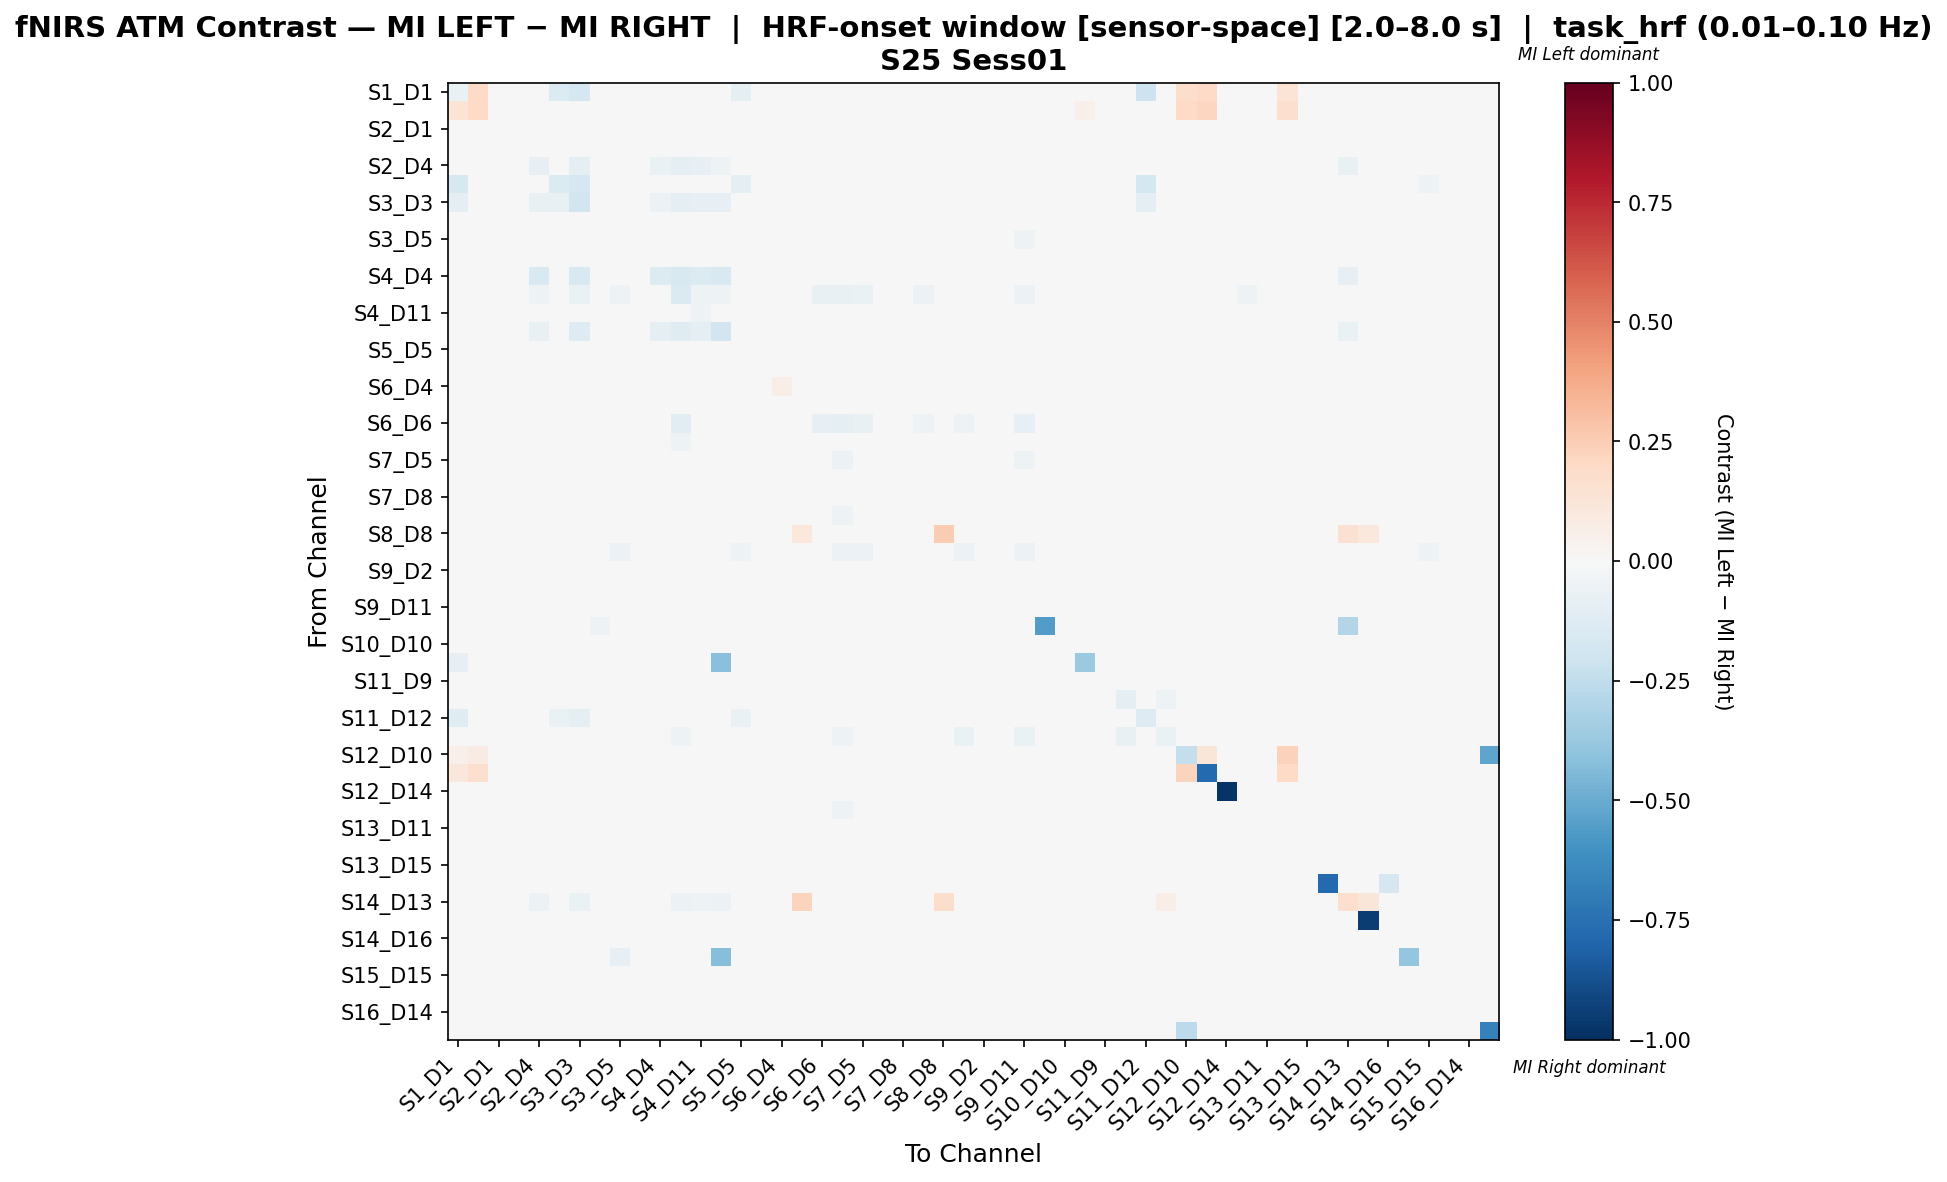

The file beside this chart, header and first rows:
, S1_D1 hbo, S1_D3 hbo, S2_D1 hbo, S2_D2 hbo, S2_D4 hbo, S3_D1 hbo, S3_D3 hbo, S3_D4 hbo, S3_D5 hbo, S4_D2 hbo, S4_D4 hbo, S4_D6 hbo, S4_D11 hbo, S5_D3 hbo, S5_D5 hbo, S5_D7 hbo, S6_D4 hbo, S6_D5 hbo, S6_D6 hbo, S6_D8 hbo, S7_D5 hbo, S7_D7 hbo, S7_D8 hbo
S1_D1 hbo, -0.06521, 0.2, 0.0, 0.0, 0.0, -0.1402, -0.1776, 0.0, 0.0, 0.0, 0.0, 0.0, 0.0, 0.01641, -0.09346, 0.0, 0.0, 0.0, 0.0, 0.0, 0.0, 0.0, -0.03738
S1_D3 hbo, 0.1333, 0.2, 0.0, 0.0, 0.0, 0.0, 0.0, 0.0, 0.0, 0.0, 0.0, 0.0, 0.0, 0.03333, 0.0, 0.0, 0.0, 0.0, 0.0, 0.0, 0.0, 0.0, 0.0
S2_D1 hbo, 0.0, 0.0, -0.004762, 0.001186, 0.03315, 0.03315, 0.0, -0.003381, -0.007947, -0.019, 0.0, 0.0, -0.02452, 0.02348, -0.01623, -0.01347, 0.03315, 0.0006496, 0.03039, -0.02728, -0.007947, -0.007947, -0.007947
S2_D2 hbo, 0.0, 0.0, -0.0104, 0.00361, 0.03475, 0.03346, 0.0, -0.000103, -0.007825, -0.01941, 0.0, 0.0, -0.02456, 0.02574, -0.01683, -0.01426, 0.03218, -0.003121, 0.02831, -0.02713, -0.007825, -0.003964, -0.003964
S2_D4 hbo, 0.0, 0.0, 0.02407, 0.0306, -0.0838, 0.03394, -0.09524, -0.01107, 0.01478, 0.01494, -0.06548, -0.1012, -0.08552, -0.05127, -0.0003108, 0.0023, 0.03264, 0.01624, 0.01682, -0.004802, 0.01478, 0.0306, 0.0306
S3_D1 hbo, -0.1619, 0.0, 0.02995, 0.03516, 0.03516, -0.1376, -0.1714, 0.03516, 0.03385, 0.001786, 0.0, 0.0, 0.01562, 0.02604, -0.1004, 0.02604, 0.03385, 0.02214, 0.02995, 0.01432, 0.03255, 0.03516, -0.03021
S3_D3 hbo, -0.09735, 0.0, 0.0, 0.0, -0.0708, -0.0708, -0.1858, 0.0, 0.0, 0.0, -0.05752, -0.09292, -0.07965, -0.08407, -0.04867, -0.01327, 0.0, 0.0, 0.0, 0.0, 0.0, 0.0, -0.02212
S3_D4 hbo, 0.0, 0.0, 0.001901, 0.01432, 0.01737, 0.03333, 0.0, -0.0176, -0.01278, -0.01052, 0.0, -0.01034, -0.01565, 0.02564, -0.0252, -0.005393, 0.03205, 0.004553, 0.01441, -0.03201, -0.01278, 0.004863, 0.004863
S3_D5 hbo, 0.0, 0.0, 0.01266, 0.01865, 0.03142, 0.03355, 0.0, 0.01014, -0.03196, -0.007014, 0.0, -0.0383, -0.005793, 0.02026, -0.02571, -0.001853, 0.03742, 0.007042, -0.01075, -0.04789, -0.03583, 0.01014, 0.01105
S4_D2 hbo, -0.003257, 0.0, 0.00361, 0.006867, 0.02967, 0.01664, -0.006515, 0.00361, -0.00942, -0.02419, 0.0, 0.0, -0.01163, 0.01745, -0.02571, -0.02291, 0.02967, 0.01338, 0.02967, -0.02164, -0.01593, -0.006162, -0.02571
S4_D4 hbo, 0.0, 0.0, 0.0, 0.0, -0.1512, 0.0, -0.1512, 0.0, 0.0, 0.0, -0.1395, -0.1512, -0.1395, -0.1512, 0.0, -0.03488, 0.0, 0.0, 0.0, 0.0, 0.0, 0.0, 0.0
S4_D6 hbo, 0.0, 0.0, 0.0, 0.0, -0.05, 0.0, -0.06563, -0.003125, -0.05, 0.0, -0.04063, -0.1437, -0.05312, -0.05312, -0.025, -0.009375, 0.0, 0.0, -0.075, -0.07187, -0.06563, 0.0, 0.0
S4_D11 hbo, 0.0, 0.0, 0.005493, 0.008425, -0.0121, 0.02895, -0.04692, 0.005493, -0.003305, -0.003305, -0.02933, -0.04399, -0.05245, -0.02183, -0.003305, -0.02101, 0.02895, 0.01429, 0.02895, -0.009986, -0.003305, -0.003305, -0.003305
S5_D3 hbo, -0.008681, 0.005917, 0.02959, 0.03945, -0.07201, 0.0355, -0.1314, 0.03945, 0.02623, 0.01578, -0.09489, -0.1241, -0.0943, -0.1922, 0.01972, 0.00966, 0.03353, 0.01775, 0.02761, 0.003945, 0.03353, 0.03945, 0.03945
S5_D5 hbo, -0.024, 0.0, 0.01445, 0.01645, 0.02445, 0.0004487, -0.026, 0.004449, -0.01555, -0.006359, 0.0, -0.02, -0.0007692, 0.01923, -0.04715, -0.003962, 0.03045, 0.01724, 0.008449, -0.02997, -0.01955, 0.008449, -0.01155
S5_D7 hbo, 0.0, 0.0, 0.005993, 0.01271, 0.02553, 0.02874, -0.009615, 0.009508, -0.003312, -0.02874, -0.009615, -0.009615, -0.02936, 0.02202, -0.02523, -0.01789, 0.03515, 0.005064, 0.02988, -0.02967, -0.009722, -0.000107, -0.01293
S6_D4 hbo, 0.0, 0.0, 0.02857, 0.0323, 0.0323, 0.0323, 0.0, 0.0323, 0.03478, 0.01988, 0.0, 0.0, 0.01491, 0.0236, 0.02236, 0.02484, 0.06957, 0.02112, 0.02857, 0.01739, 0.03106, 0.0323, 0.03727
S6_D5 hbo, 0.0, 0.0, -0.008797, -0.008797, 0.02079, 0.02671, 0.0, -0.01471, -0.02063, -0.01176, 0.0, 0.0, -0.0177, 0.01632, -0.01471, -0.01473, 0.02671, 0.01496, 0.02079, -0.02658, -0.01471, -0.008797, -0.008797
S6_D6 hbo, 0.0, 0.0, 0.03146, 0.03146, 0.027, 0.03146, 0.0, 0.01807, -0.04616, 0.02189, 0.0, -0.1161, 0.01642, 0.02189, -0.02002, 0.02599, 0.03694, 0.02326, -0.08187, -0.09519, -0.07121, 0.03146, 0.0342
S6_D8 hbo, 0.0, 0.0, 0.01077, 0.01278, 0.02488, 0.02689, 0.0, 0.004717, -0.02625, 0.0006852, 0.0, -0.0504, 0.006734, 0.00978, -0.01948, -0.009095, 0.03912, 0.01681, -0.02308, -0.04037, -0.04569, 0.004717, 0.01047
S7_D5 hbo, 0.0, 0.0, 0.01496, 0.02093, 0.03274, 0.03078, 0.0, 0.01306, -0.02568, -0.008166, 0.0, -0.04528, -0.003664, 0.02537, -0.02518, -0.0008568, 0.03338, 0.01285, -0.01787, -0.05752, -0.03946, 0.01306, 0.005185
S7_D7 hbo, 0.0, 0.0, -0.000703, 0.0109, 0.03502, 0.03372, 0.0, 0.007079, -0.01338, -0.02505, 0.0, 0.0, -0.0226, 0.02594, -0.02246, -0.01986, 0.03243, 0.002965, 0.02853, -0.03283, -0.01338, -0.005668, -0.009485
S7_D8 hbo, -0.0176, 0.0, 0.005326, 0.01577, 0.03379, 0.006148, -0.02053, 0.01283, -0.0001468, -0.0269, 0.0, 0.0, -0.01431, 0.02503, -0.04199, -0.01602, 0.03755, 0.006614, 0.02879, -0.01767, -0.009767, 0.002786, -0.02153
S8_D6 hbo, 0.0, 0.0, 0.01306, 0.01541, 0.03188, 0.02718, 0.0, 0.01306, -0.01988, -0.01211, 0.0, -0.04235, -0.006138, 0.02174, -0.01391, -0.006854, 0.03188, 0.01287, -0.01047, -0.05374, -0.03635, 0.006002, -0.00341
S8_D8 hbo, 0.0, 0.0, -0.0293, -0.02564, 0.0, 0.0, 0.0, -0.0293, -0.01088, -0.04029, 0.0, 0.0, -0.03663, 0.0, -0.04029, -0.04029, 0.03922, 0.1091, 0.009804, -0.001077, -0.04029, -0.04029, -0.001077
S8_D15 hbo, 0.0, 0.0, -0.02228, -0.0195, -0.002786, 0.0, 0.0, -0.03064, -0.06128, -0.02507, 0.0, -0.03343, -0.02507, 0.0, -0.05292, -0.02507, 0.0, -0.01393, -0.03621, -0.06128, -0.06128, -0.02507, -0.02507
S9_D2 hbo, 0.0, 0.0, -0.002665, 0.002955, 0.03274, 0.03274, 0.0, -0.0013, -0.008447, -0.02073, 0.0, 0.0, -0.02618, 0.02319, -0.018, -0.01527, 0.03411, 0.001916, 0.03138, -0.02755, -0.009811, -0.009811, -0.008447
S9_D9 hbo, 0.0, 0.0, 0.002463, 0.005774, 0.0124, 0.02895, 0.0, -0.02734, -0.02072, 0.002463, 0.0, -0.01987, 0.000236, 0.01336, -0.02403, -0.006446, 0.02895, 0.0124, 0.005774, -0.0274, -0.02072, 0.002463, 0.002463
S9_D11 hbo, 0.0, 0.0, 0.00872, 0.01101, 0.02474, 0.02703, 0.0, 0.001855, -0.02624, 0.004144, 0.0, -0.04577, 0.004144, 0.0, -0.01874, -0.01748, 0.03784, 0.01559, -0.01562, -0.0331, -0.04391, 0.004144, 0.01495
S10_D9 hbo, 0.0, 0.0, 0.02918, 0.02918, 0.02918, 0.02918, 0.0, -0.05415, 0.02918, 0.02918, 0.0, 0.0, 0.02335, 0.01556, 0.02918, 0.0214, 0.02918, 0.02918, 0.02918, 0.01946, 0.02918, 0.02918, 0.02918
S10_D10 hbo, 0.0, 0.0, 0.0, 0.0, 0.0, 0.0, 0.0, 0.0, 0.0, 0.0, 0.0, 0.0, 0.0, 0.0, 0.0, 0.0, 0.0, 0.0, 0.0, 0.0, 0.0, 0.0, 0.0
S10_D12 hbo, -0.08302, 0.00789, 0.03156, 0.03156, 0.03156, 0.03156, -0.04545, 0.03156, 0.03156, 0.01972, 0.0, 0.0, 0.01183, -0.421, 0.02367, 0.03156, 0.03156, 0.0217, 0.03156, 0.00789, 0.03156, 0.03156, 0.03156
S11_D9 hbo, 0.0, 0.0, 0.03091, 0.03091, 0.03091, 0.03091, 0.0, 0.03091, 0.03091, 0.02473, 0.0, 0.0, 0.01855, 0.02009, 0.02782, 0.02473, 0.03091, 0.02628, 0.03091, 0.01546, 0.03091, 0.03091, 0.03091
S11_D11 hbo, 0.0, 0.0, -0.03279, -0.03279, -0.005464, 0.0, 0.0, -0.03825, -0.03279, -0.03279, 0.0, 0.0, -0.03279, 0.0, -0.03825, -0.03279, 0.0, -0.02732, 0.0, -0.03279, -0.03279, -0.03279, -0.03279
S11_D12 hbo, -0.1176, 0.0, 0.02994, 0.02994, 0.02994, -0.0632, -0.09804, 0.02994, 0.01033, -0.009276, 0.0, 0.0, -0.003816, 0.02994, -0.0632, 0.0005284, 0.02994, 0.03593, 0.02994, -0.01961, 0.0005284, 0.01523, -0.03379
S11_D13 hbo, 0.0, 0.0, 0.02445, 0.02445, 0.02445, 0.03125, 0.0, 0.004039, -0.03678, 0.01494, 0.0, -0.05442, 0.009502, 0.02174, -0.04357, 0.01901, 0.03125, 0.02581, -0.03133, -0.05444, -0.03678, 0.02445, 0.02445
S12_D10 hbo, 0.05128, 0.08547, 0.008547, 0.008547, 0.008547, 0.008547, 0.0, 0.008547, 0.008547, 0.008547, 0.0, 0.0, 0.008547, 0.0, 0.008547, 0.0, 0.008547, 0.008547, 0.008547, 0.008547, 0.008547, 0.008547, 0.008547
S12_D12 hbo, 0.1127, 0.169, 0.0, 0.0, 0.0, 0.0, 0.0, 0.0, 0.0, 0.0, 0.0, 0.0, 0.0, 0.02817, 0.0, 0.0, 0.0, 0.0, 0.0, 0.0, 0.0, 0.0, 0.0
S12_D14 hbo, 0.0, 0.0, 0.02963, 0.02963, 0.02963, 0.02963, 0.0, 0.02963, 0.02963, 0.02963, 0.0, 0.0, 0.02963, 0.0, 0.02963, 0.0, 0.02963, 0.02963, 0.02963, 0.02963, 0.02963, 0.02963, 0.02963
S13_D6 hbo, 0.0, 0.0, 0.01243, 0.01748, 0.03388, 0.02919, 0.0, 0.01514, -0.01999, -0.01345, 0.0, -0.03747, -0.007159, 0.02439, -0.01776, -0.005687, 0.03388, 0.01133, -0.00766, -0.05202, -0.03638, 0.008114, -0.001253
S13_D11 hbo, 0.0, 0.0, -0.00478, 0.008381, 0.03435, 0.03308, 0.0, 0.005398, -0.009474, -0.0222, 0.0, 0.0, -0.02729, 0.02545, -0.01965, -0.01711, 0.03308, 0.0003519, 0.02926, -0.02856, -0.01075, -0.00693, -0.005658
S13_D13 hbo, 0.004667, 0.009335, -0.0003731, 0.0112, 0.03151, 0.02694, 0.0, 0.007795, -0.01048, -0.02895, 0.0, 0.0, -0.02001, 0.02334, -0.02662, -0.02428, 0.03034, 0.00283, 0.02684, -0.02798, -0.01845, -0.004743, -0.01378
S13_D15 hbo, -0.006369, 0.0, 0.00371, 0.01324, 0.03426, 0.01707, -0.009554, 0.01006, -0.002684, -0.03065, 0.0, 0.0, -0.01662, 0.02538, -0.03448, -0.01921, 0.03553, 0.00565, 0.02919, -0.02172, -0.01286, 0.0005011, -0.01798
S14_D12 hbo, 0.0, 0.0, 0.0289, 0.0289, 0.0289, 0.0289, 0.0, 0.0289, 0.0289, 0.0289, 0.0, 0.0, 0.0289, 0.008671, 0.0289, 0.01734, 0.0289, 0.0289, 0.0289, 0.0289, 0.0289, 0.0289, 0.0289
S14_D13 hbo, 0.0, 0.0, -0.01546, -0.01546, -0.06186, 0.0, -0.06701, -0.04639, -0.01546, -0.01546, -0.04639, -0.06186, -0.05155, -0.0567, -0.02062, -0.03093, 0.03371, 0.2205, 0.02247, -0.01546, -0.01546, -0.01546, -0.01546
S14_D14 hbo, 0.0, 0.0, 0.02851, 0.02851, 0.02851, 0.02851, 0.0, 0.02851, 0.02851, 0.0224, 0.0, 0.0, 0.01426, 0.02444, 0.02648, 0.02851, 0.02851, 0.03666, 0.02851, 0.01018, 0.02851, 0.02851, 0.02851
S14_D16 hbo, 0.0, 0.0, -0.003555, -0.003555, 0.02941, 0.02941, 0.0, -0.003555, -0.003555, -0.003555, 0.0, 0.0, -0.01091, 0.01654, -0.003555, -0.01091, 0.02941, -0.003555, 0.02941, -0.01458, -0.003555, -0.003555, -0.003555
S15_D13 hbo, 0.0, 0.0, 0.03056, 0.03056, 0.03056, 0.03056, 0.0, 0.03056, -0.08056, 0.02222, 0.0, 0.0, 0.01667, -0.4236, 0.025, 0.025, 0.03056, 0.02778, 0.03056, 0.01389, 0.03056, 0.03056, 0.03056
S15_D15 hbo, -0.01496, 0.0, 0.01191, 0.01405, 0.02901, 0.00764, -0.01709, 0.01191, -0.01769, -0.009761, 0.0, -0.02564, -0.003047, 0.01832, -0.03448, -0.007014, 0.03969, 0.01527, 0.004893, -0.02991, -0.02655, 0.005503, -0.009757
S15_D16 hbo, 0.0, 0.0, -0.03738, -0.03738, 0.0, 0.0, 0.0, -0.03738, -0.03738, -0.03738, 0.0, 0.0, -0.03738, 0.0, -0.03738, -0.03738, 0.0, -0.03738, 0.0, -0.03738, -0.03738, -0.03738, -0.03738
S16_D14 hbo, 0.0, 0.0, 0.02941, 0.03836, 0.03453, 0.03325, 0.0, 0.04092, 0.03197, 0.02046, 0.0, 0.0, 0.01535, 0.02558, 0.02302, 0.02558, 0.03197, 0.02174, 0.02813, 0.01279, 0.03197, 0.03581, 0.03581
S16_D16 hbo, 0.0, 0.0, 0.02875, 0.02875, 0.02875, 0.02875, 0.0, 0.02875, 0.02875, 0.02556, 0.0, 0.0, 0.01917, 0.01757, 0.02875, 0.02236, 0.02875, 0.02716, 0.02875, 0.01597, 0.02875, 0.02875, 0.02875
